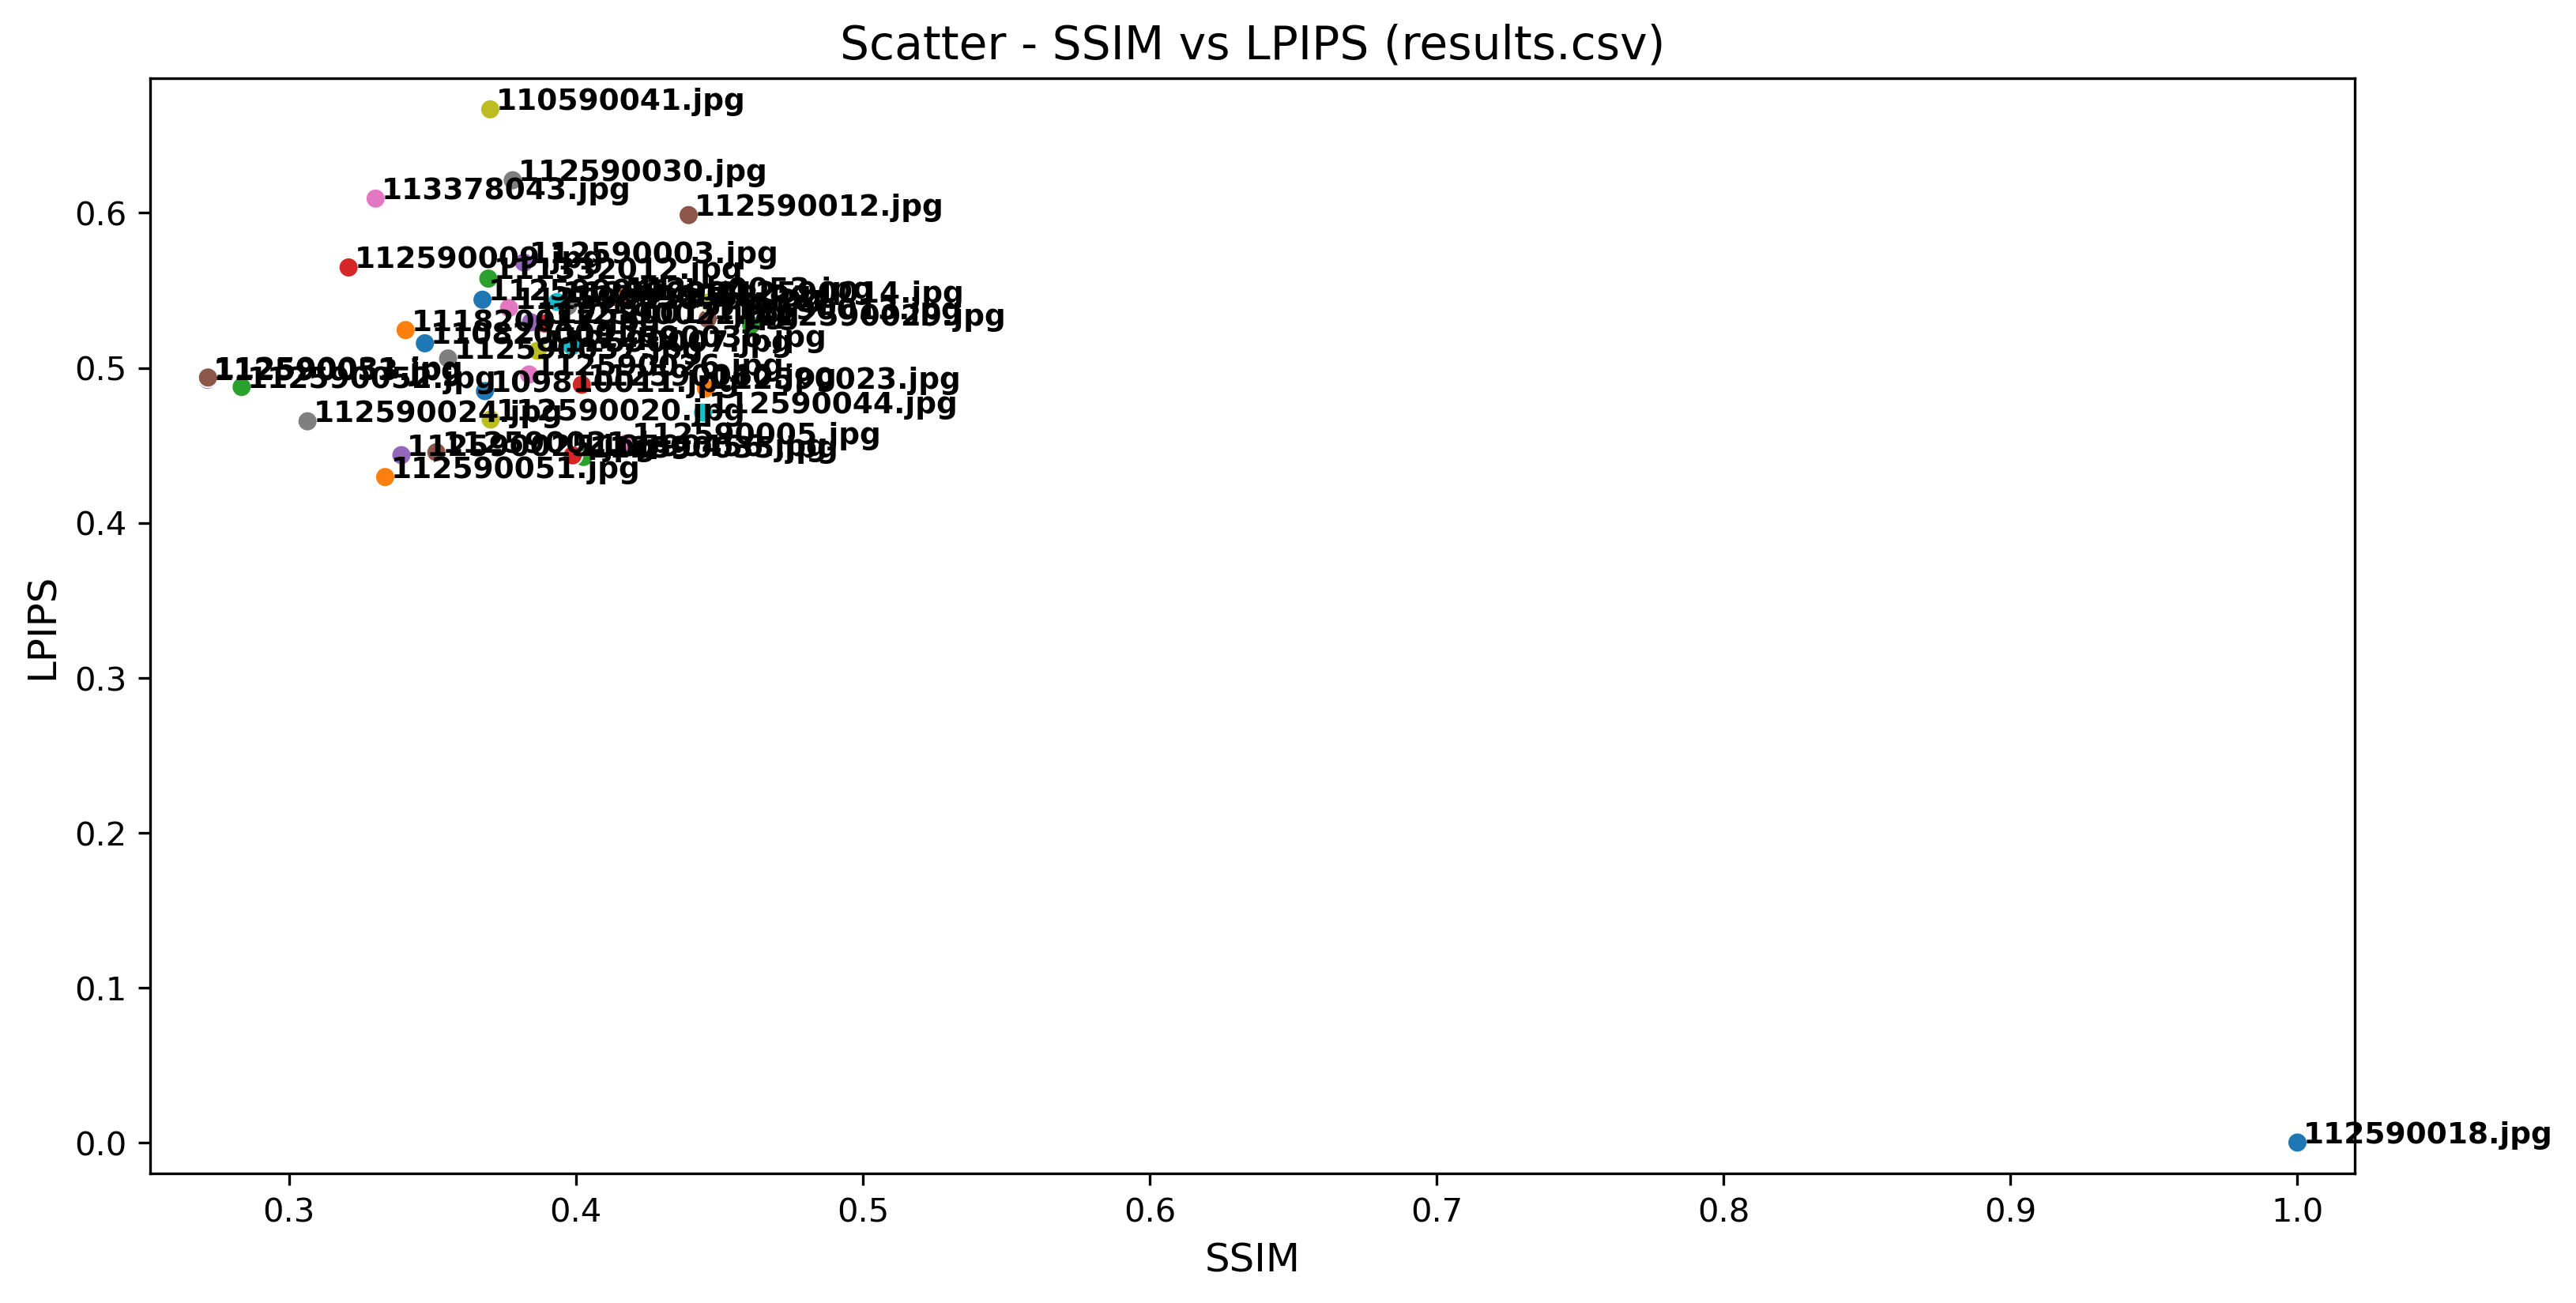

Data behind this chart, as committed beside it:
Student, LPIPS, SSIM
112590018.jpg, 0.0, 1.0
112590051.jpg, 0.4295, 0.3335
112590035.jpg, 0.4425, 0.4027
110590456.jpg, 0.4435, 0.3989
112590025.jpg, 0.4437, 0.3392
112590021.jpg, 0.4455, 0.3514
112590005.jpg, 0.4512, 0.4176
112590024.jpg, 0.4655, 0.3065
112590020.jpg, 0.4666, 0.3703
112590044.jpg, 0.4711, 0.4443
109810011.jpg, 0.485, 0.3683
112590023.jpg, 0.4868, 0.4453
112590052.jpg, 0.4877, 0.2835
112590060.jpg, 0.4891, 0.4021
112590053.jpg, 0.4923, 0.2716
112590031.jpg, 0.4938, 0.2718
112590026.jpg, 0.4957, 0.3837
112590057.jpg, 0.5061, 0.3555
112590007.jpg, 0.511, 0.3866
112590036.jpg, 0.514, 0.3986
110820009.jpg, 0.5159, 0.3474
111820017.jpg, 0.5244, 0.3407
112590029.jpg, 0.5277, 0.4611
112590022.jpg, 0.5286, 0.3891
112590017.jpg, 0.5294, 0.3843
112590013.jpg, 0.5317, 0.4459
112590038.jpg, 0.5386, 0.3767
112590033.jpg, 0.5399, 0.3973
112590014.jpg, 0.5423, 0.4465
112590004.jpg, 0.5425, 0.3934
112590041.jpg, 0.544, 0.3674
112ab0053.jpg, 0.5449, 0.4152
111332012.jpg, 0.5576, 0.3695
112590009.jpg, 0.5648, 0.3208
112590003.jpg, 0.5679, 0.3819
112590012.jpg, 0.5986, 0.4393
113378043.jpg, 0.6093, 0.3302
112590030.jpg, 0.6211, 0.378
110590041.jpg, 0.6668, 0.3701
